Labelled photos from "archive (17)", an image-classification folder in Shridharpatil30/Fake-currency-detection-using-image-processing. The possible labels are: 100 rupee note, 200 rupee note, 50 rupee note, 10 rupee note, 20 rupee note.

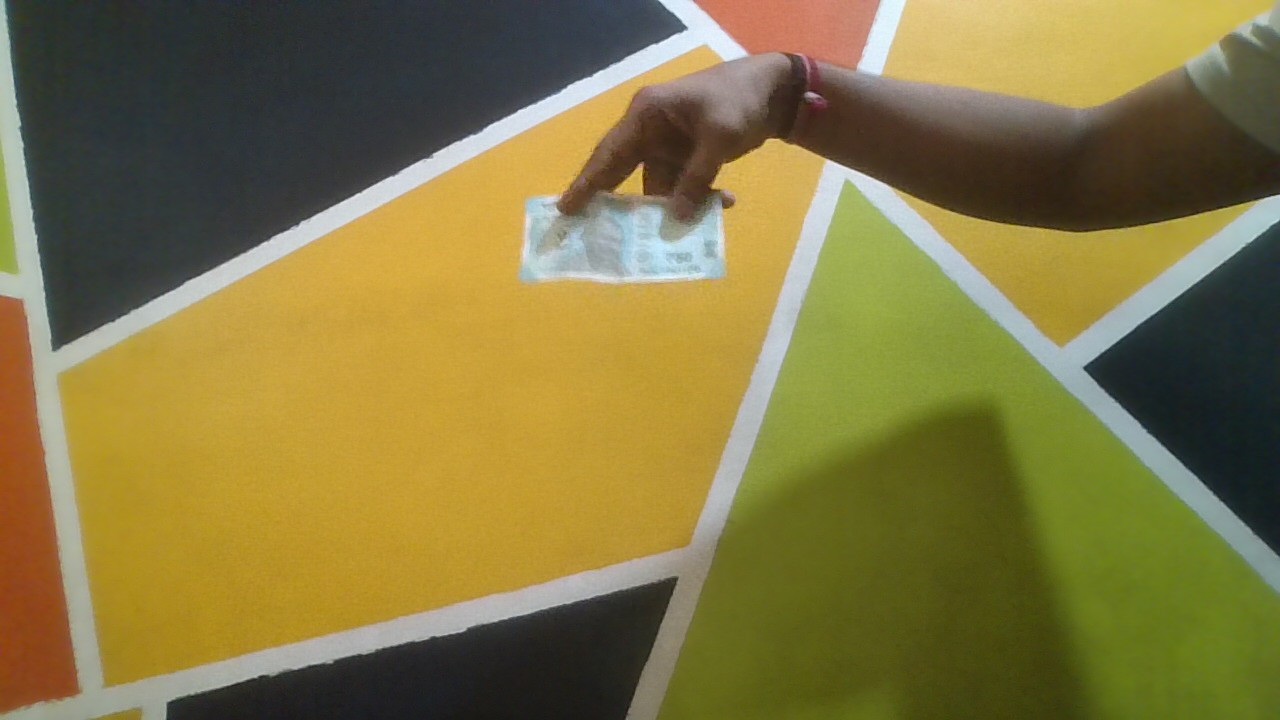
Label: 50 rupee note

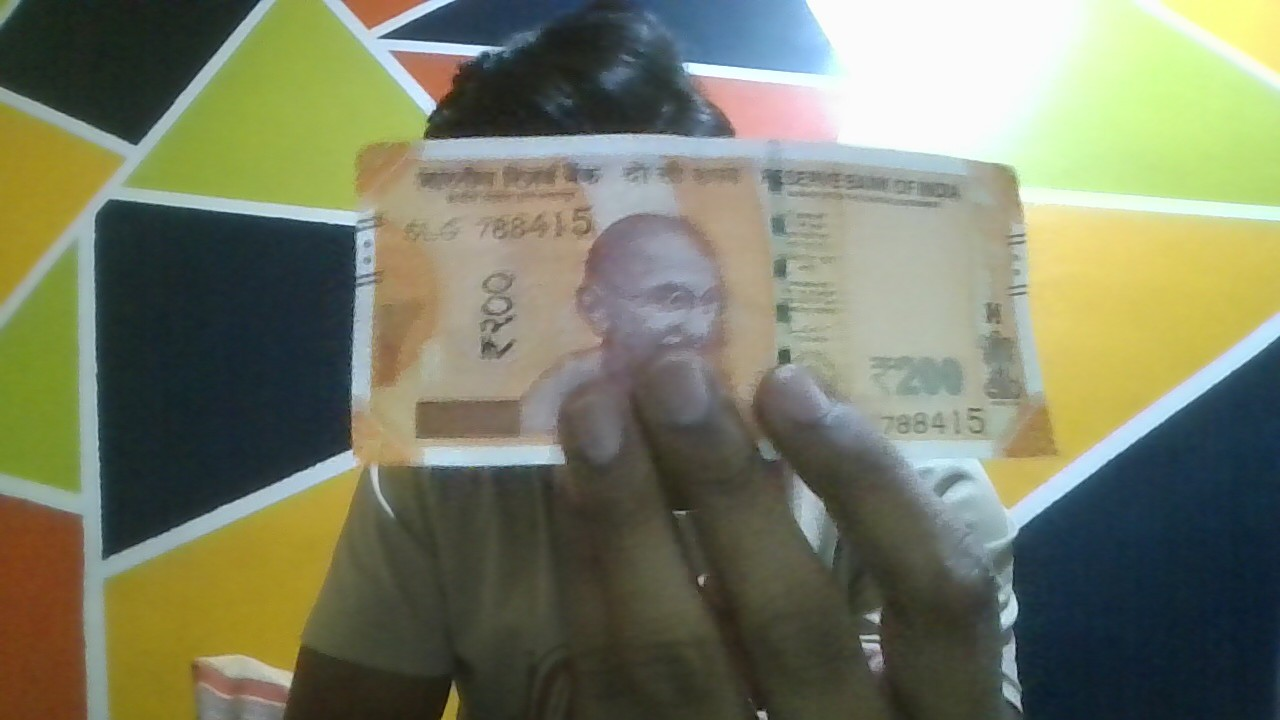
Label: 200 rupee note

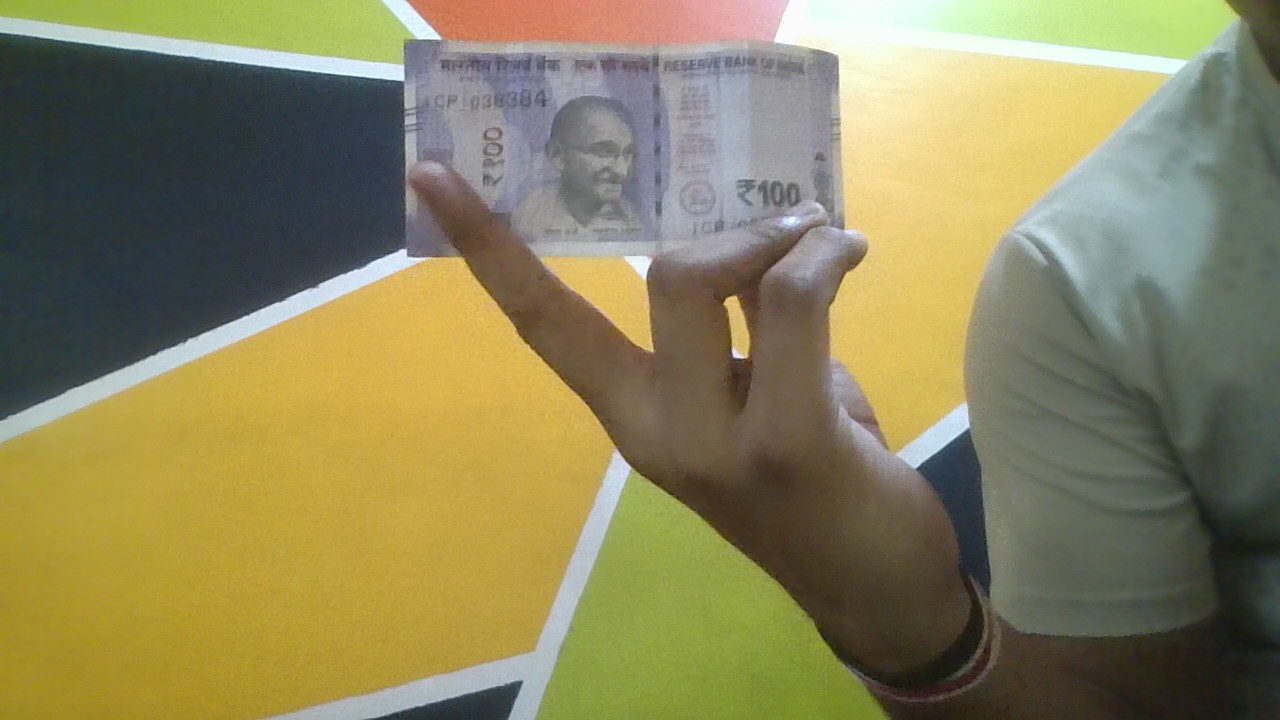
Label: 100 rupee note

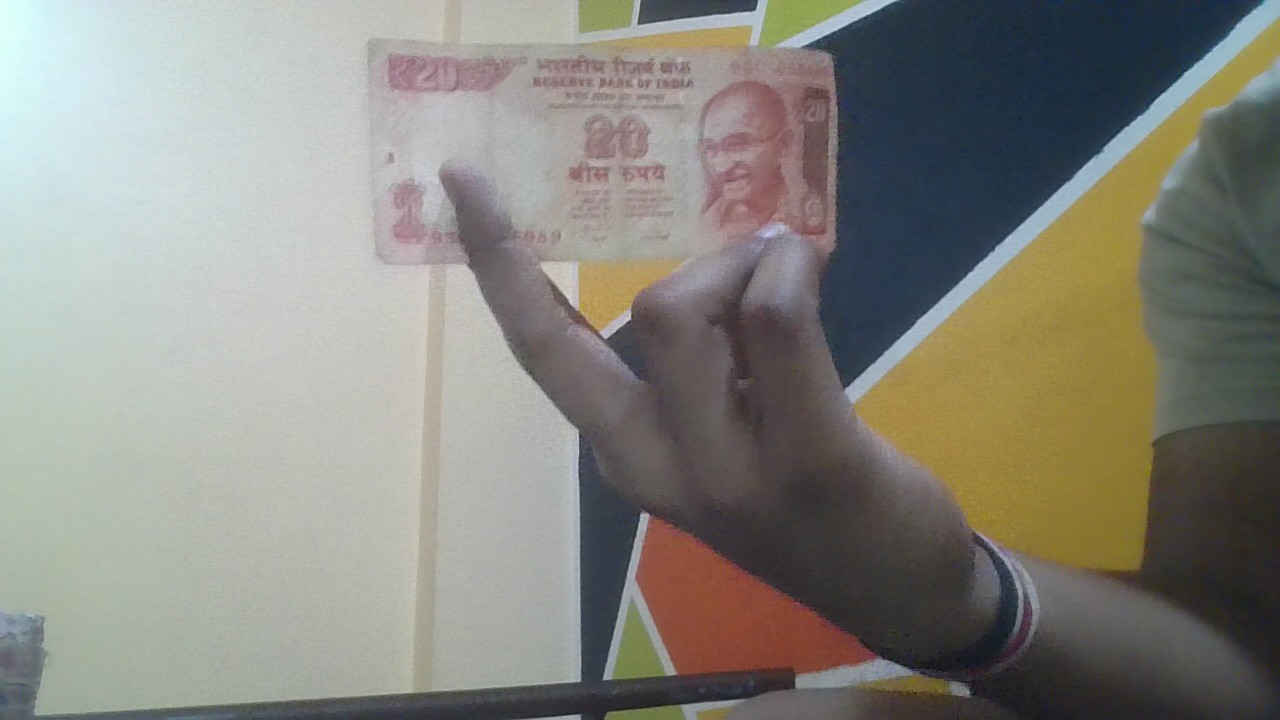
Label: 20 rupee note

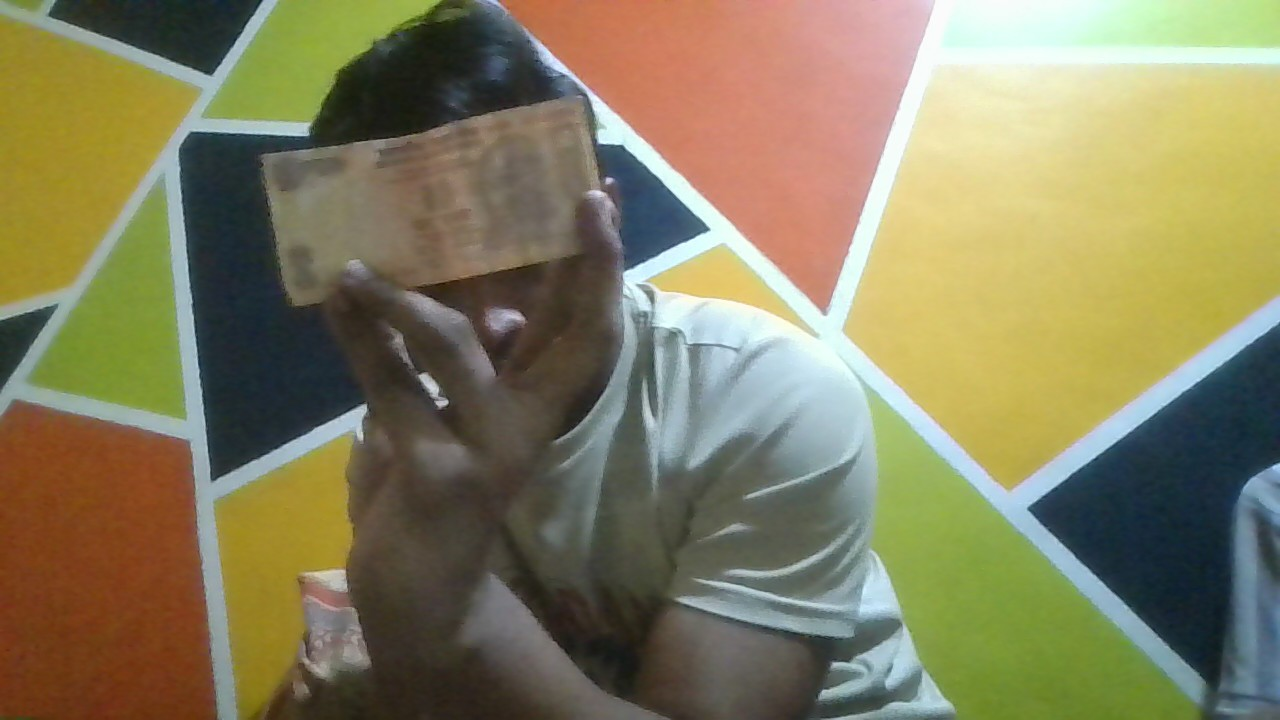
Label: 10 rupee note

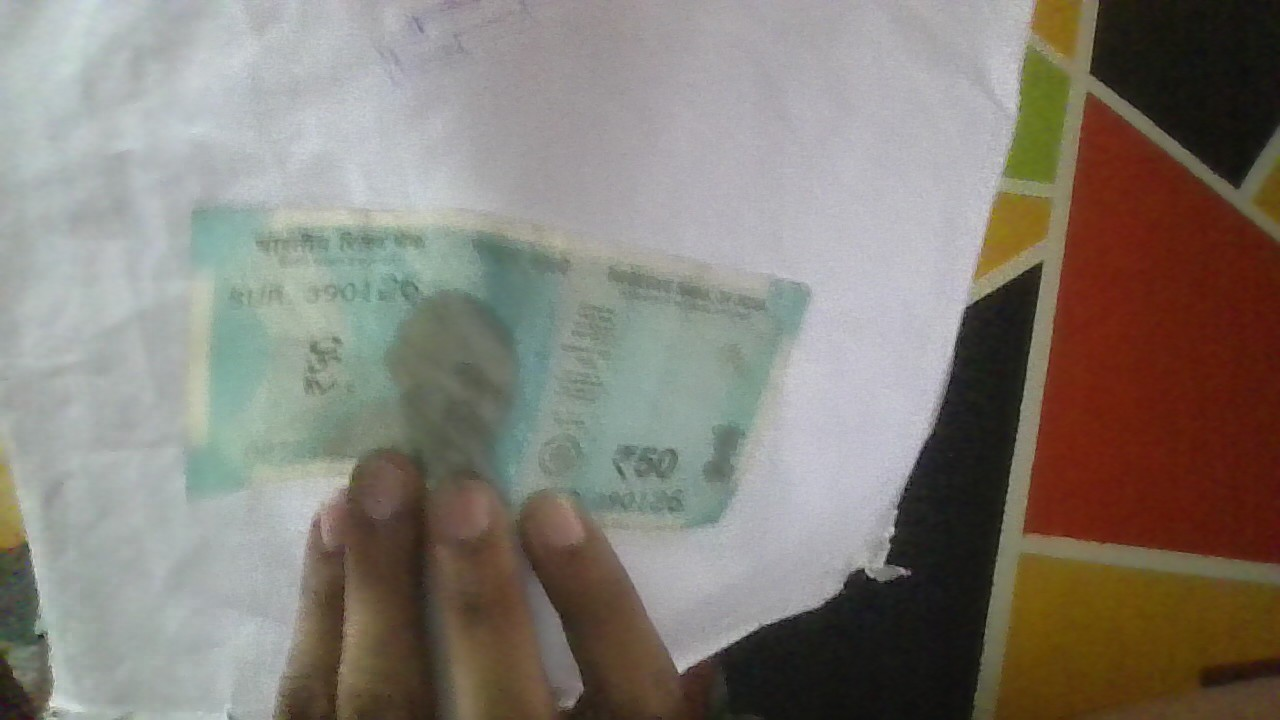
Label: 50 rupee note
